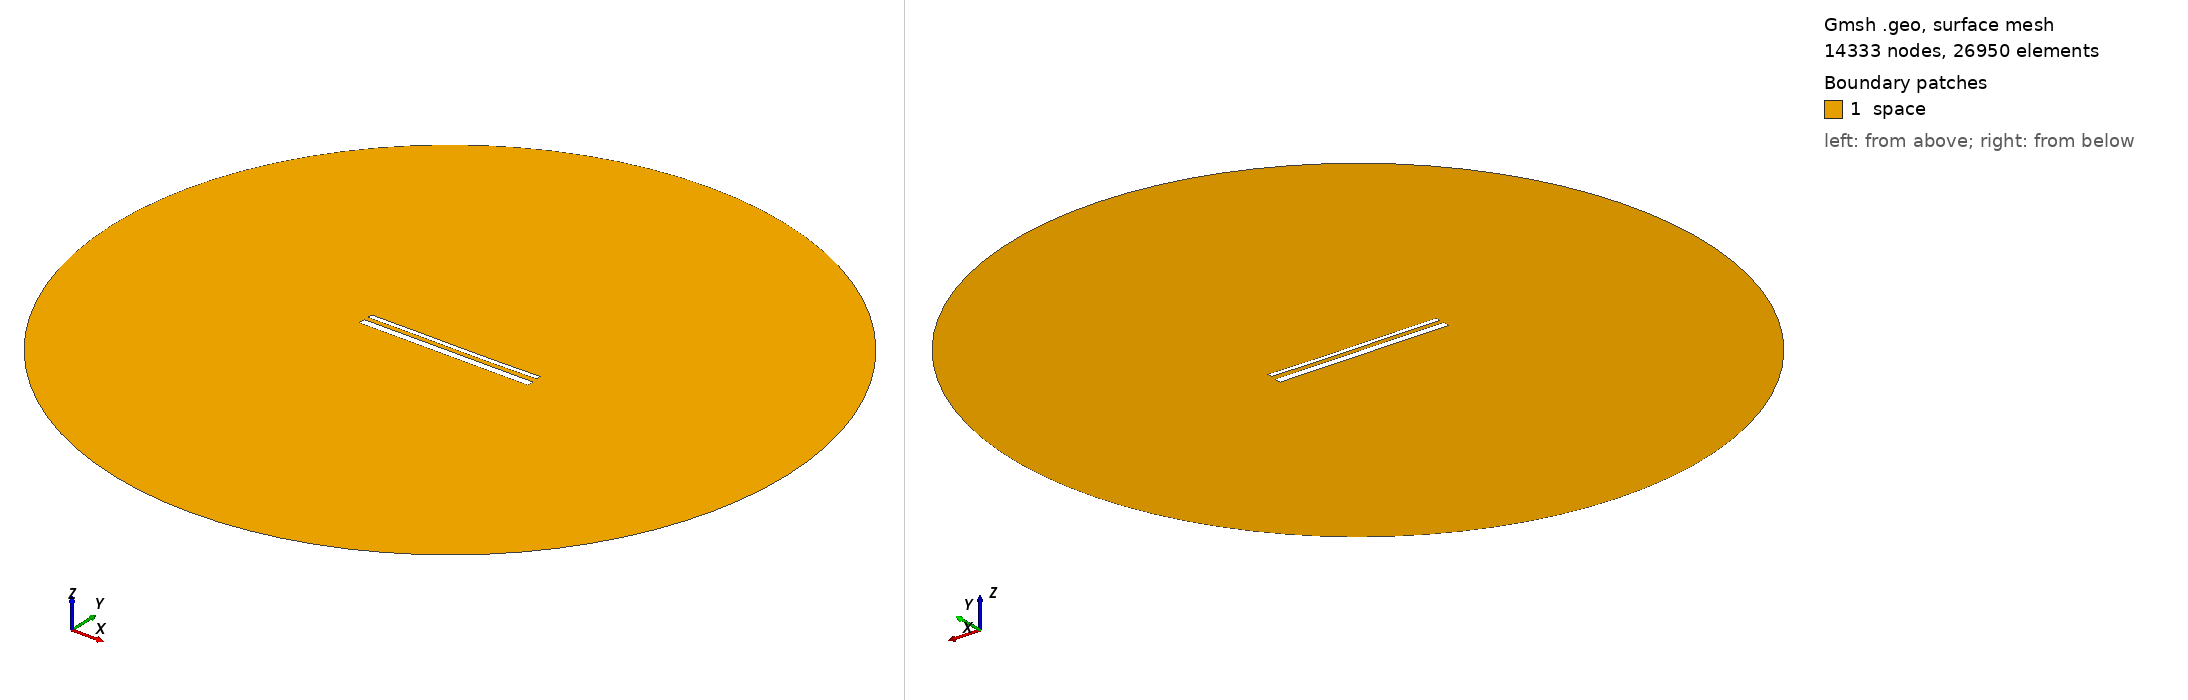

Gmsh geometry script, surface-meshed: 14333 nodes, 26950 surface elements. Boundary patches (legend numbers): 1 space. Left view from above one corner, right view from below the opposite corner. Legend entries are the model's physical surfaces. The drawing asked Gmsh for element sizes between 1% and 20% of the model's largest extent; the script's own settings can give other sizes.

=== 15543.geo (drawn) ===
//---------------------------------------
// Geometry kernel
//---------------------------------------

SetFactory("OpenCASCADE");



//---------------------------------------
// Parameters of the geometry
//---------------------------------------

// Overetch of the upper plate
overetch = 0.5;

// Distance between the plates
distance = 2.5;

// Discretization over the x axis (for the deformation)
nx = 50; 

// Length of the plate
L = 100 - overetch; 

// Number of modes
n = 4; 

// 1st mode coefficient
coeff(1) = 0.15;
beta(1) = 0.596864 * 3.1415926535 / L;

// 2nd mode coefficient
coeff(2) = -0.075;
beta(2) = 1.49418 * 3.1415926535 / L;

// 3rd mode coefficient
coeff(3) = 0.07499999999999998;
beta(3) = 2.50025 * 3.1415926535 / L;

// 4th mode coefficient
coeff(4) = 0.0;
beta(4) = 3.49999 * 3.1415926535 / L;



//---------------------------------------
// Upper plate (deformed rectangle)
//---------------------------------------

// Coordiantes of the upper plate
xmin = -50;
xmax = 50 - overetch;

// Height of the upper plate
yheight = 4 - 2 * overetch;

// Indexes of the points
UpperID[] = {};
LowerID[] = {};
LeftID[] = {};
RightID[] = {};

// Point index
p = 1;

// Horizontal edges
For i In {1:nx}
    x = xmin + (i-1)*(xmax - xmin)/(nx-1);

    y_bottom = distance / 2 + overetch;
    For j In {1:n}
        C = (Cosh(beta(j)*L) + Cos(beta(j)*L)) / (Sinh(beta(j)*L) + Sin(beta(j)*L));
        y_bottom  = y_bottom + coeff(j) * (Cosh(beta(j)*(x+50)) - Cos(beta(j)*(x+50)) - C * (Sinh(beta(j)*(x+50)) - Sin(beta(j)*(x+50))));
    EndFor

    y_top = y_bottom + yheight;

    Point(p) = {x, y_top, 0, 1.0};
    UpperID[i] = p;
    p = p + 1;

    Point(p) = {x, y_bottom, 0, 1.0};
    LowerID[i] = p;
    p = p + 1;
EndFor

// Create point lists
UpperPts[] = {}; LowerPts[] = {};
For i In {1:nx}
  UpperPts[] += {UpperID[i]};
  LowerPts[] += {LowerID[i]};
EndFor

// Build splines
Spline(1) = {UpperPts[]};
Spline(2) = {LowerPts[]};
Line(3) = {LowerPts[nx-1], UpperPts[nx-1]};
Line(4) = {LowerPts[0], UpperPts[0]};

// Build the plane surface
Curve Loop(1) = {2, 3, -1, -4};
Plane Surface(1) = {1};



//---------------------------------------
// Lower plate (rectangle)
//---------------------------------------

// Vertices
Point(1001) = {-50, -1, 0, 1.0};
Point(1002) = { 50, -1, 0, 1.0};
Point(1003) = { 50,  -5, 0, 1.0};
Point(1004) = {-50,  -5, 0, 1.0};

// Edges
Line(5) = {1001, 1002};
Line(6) = {1002, 1003};
Line(7) = {1003, 1004};
Line(8) = {1004, 1001};

// Plane surface
Line Loop(2) = {5, 6, 7, 8};
Plane Surface(2) = {2}; 



//---------------------------------------
// Outer (fictious) boundary
//---------------------------------------

// Points
Point(1005) = {0, 0, 0};       // Center
Point(1006) = {200, 0, 0};     // Start point
Point(1007) = {0, 200, 0};     // 90 degrees
Point(1008) = {-200, 0, 0};    // 180 degrees
Point(1009) = {0, -200, 0};    // 270 degrees

// Circle arcs (each needs start, center, end)
Circle(9) = {1006, 1005, 1007};
Circle(10) = {1007, 1005, 1008};
Circle(11) = {1008, 1005, 1009};
Circle(12) = {1009, 1005, 1006};

// Plane surface for the entire domain
Curve Loop(3) = {9, 10, 11, 12};
Surface(3) = {3};

// Subtract the plates from the whole domain to obtain the actual domain where we want to solve the equations
BooleanDifference{ Surface{3}; Delete; }{ Surface{1}; Surface{2}; Delete; }




//---------------------------------------
// Transfinite Lines/Curves
//---------------------------------------

// Set the number of points on the boundaries
r = 7;

// Plates
Transfinite Curve {1, 2} = 50*r Using Progression 1;
Transfinite Curve {3, 4} = 2*r Using Progression 1;
Transfinite Line {5, 7} = 50*r Using Progression 1;
Transfinite Line {6, 8} = 2*r Using Progression 1;

// Outer boundary
Transfinite Line {9, 10, 11, 12} = 20 Using Progression 1;



//---------------------------------------
// Physical groups
//---------------------------------------                

// Physical curves (boundaries)
Physical Line("force_segment", 10) = {2};
Physical Line("upper_plate", 11) = {1, 3, 4};
Physical Line("lower_plate", 12) = {5, 6, 7, 8};
Physical Line("boundary", 20) = {9, 10, 11, 12};

// Physical Surfaces
Physical Surface("space", 30) = {3};



//---------------------------------------
// 6. Generate the Mesh
//---------------------------------------

// 2D mesh generation
Mesh 2;
